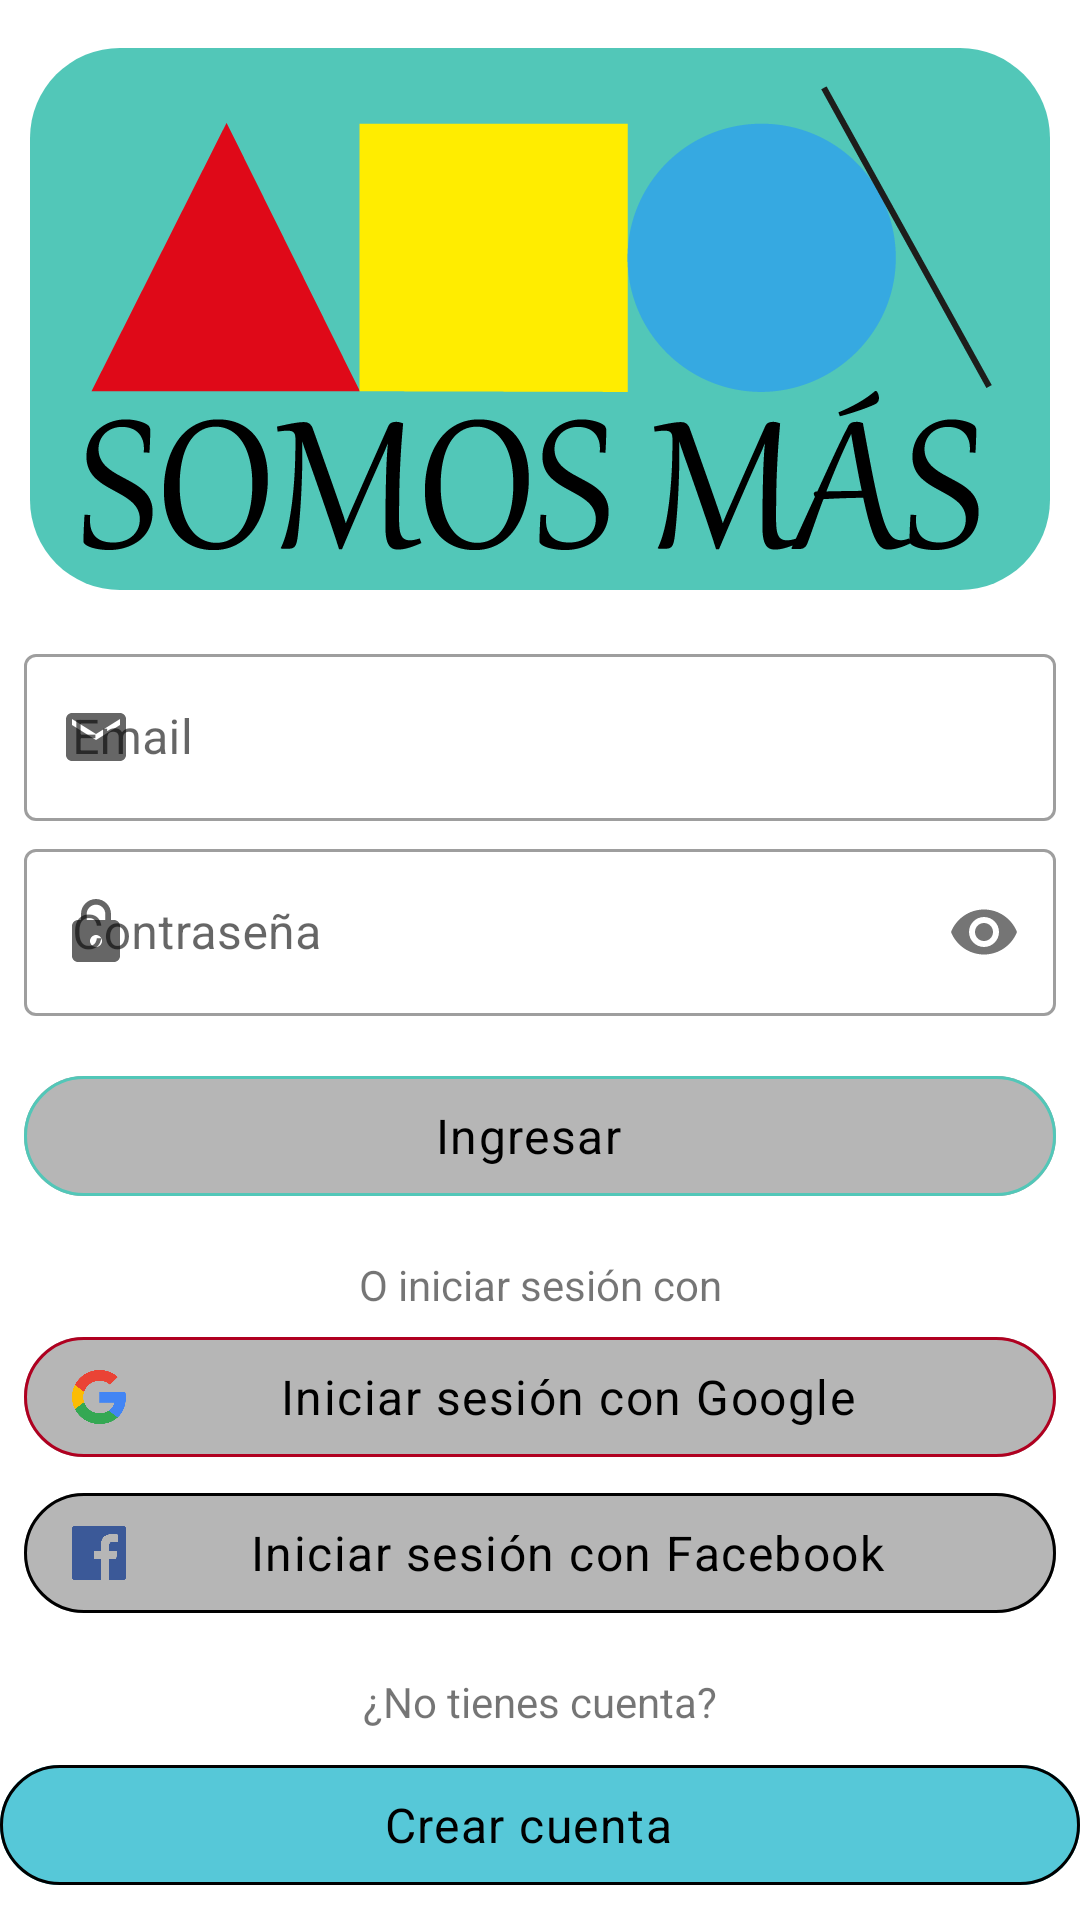

Here is an Android app screen rendered from its layout file. Give the layout XML and the strings, colors and styles it references.
<!-- AndroidManifest.xml: application theme Theme.ONGAndroid -->
<!-- res/layout/fragment_log_in.xml -->
<?xml version="1.0" encoding="utf-8"?>
<androidx.constraintlayout.widget.ConstraintLayout
    xmlns:tools="http://schemas.android.com/tools"
    xmlns:android="http://schemas.android.com/apk/res/android"
    xmlns:app="http://schemas.android.com/apk/res-auto"
    android:id="@+id/fLogin"
    android:layout_width="match_parent"
    android:layout_height="match_parent"
    android:layout_marginHorizontal="@dimen/layout_margin_horizontal"
    android:layout_marginVertical="@dimen/layout_margin_vertical"
    tools:context=".view.fragment.LoginFragment">

    <ImageView
        android:id="@+id/ivLogo"
        android:layout_width="wrap_content"
        android:layout_height="wrap_content"
        android:layout_marginVertical="@dimen/portrait_margin_vertical"
        android:background="@drawable/style_border_component"
        android:backgroundTint="?attr/colorPrimaryVariant"
        android:contentDescription="@string/default_content_description"
        android:src="@drawable/logo_somos_mas"
        app:layout_constraintEnd_toEndOf="parent"
        app:layout_constraintStart_toStartOf="parent"
        app:layout_constraintTop_toTopOf="parent" />

    <com.google.android.material.textfield.TextInputLayout
        android:id="@+id/itEmailDesign"
        style="@style/Widget.MaterialComponents.TextInputLayout.OutlinedBox"
        android:layout_width="match_parent"
        android:layout_height="wrap_content"
        android:hint="@string/email"
        android:layout_marginVertical="@dimen/portrait_margin_vertical"
        android:layout_marginHorizontal="@dimen/button_margin"
        app:layout_constraintStart_toStartOf="parent"
        app:layout_constraintTop_toBottomOf="@id/ivLogo"
        app:layout_constraintEnd_toEndOf="parent"
        app:startIconDrawable="@drawable/ic_baseline_email_24">

        <com.google.android.material.textfield.TextInputEditText
            android:id="@+id/itEmail"
            android:layout_width="match_parent"
            android:layout_height="match_parent"
            android:inputType="textEmailAddress"/>

    </com.google.android.material.textfield.TextInputLayout>

    <com.google.android.material.textfield.TextInputLayout
        android:id="@+id/itPasswordDesign"
        style="@style/Widget.MaterialComponents.TextInputLayout.OutlinedBox"
        android:layout_width="match_parent"
        android:layout_height="wrap_content"
        android:layout_marginVertical="@dimen/portrait_quarter_margin_vertical"
        android:layout_marginHorizontal="@dimen/portrait_margin_horizontal"
        android:hint="@string/prompt_password"
        app:layout_constraintStart_toStartOf="parent"
        app:layout_constraintTop_toBottomOf="@id/itEmailDesign"
        app:layout_constraintEnd_toEndOf="parent"
        app:startIconDrawable="@drawable/ic_baseline_lock_24"
        app:passwordToggleEnabled="true">

        <com.google.android.material.textfield.TextInputEditText
            android:id="@+id/itPassword"
            android:layout_width="match_parent"
            android:layout_height="match_parent"
            android:inputType="textPassword"/>

    </com.google.android.material.textfield.TextInputLayout>

    <Button
        android:id="@+id/bLogin"
        style="@style/Button.Icon"
        android:layout_width="match_parent"
        android:layout_height="wrap_content"
        android:layout_marginHorizontal="@dimen/portrait_margin_horizontal"
        android:layout_marginVertical="@dimen/portrait_margin_vertical"
        android:enabled="false"
        android:text="@string/action_sign_in_short"
        app:layout_constraintEnd_toEndOf="parent"
        app:layout_constraintStart_toStartOf="parent"
        app:layout_constraintTop_toBottomOf="@id/itPasswordDesign"
        app:strokeColor="?attr/colorPrimaryVariant" />

    <TextView
        android:id="@+id/tvFirebaseLogin"
        android:layout_width="wrap_content"
        android:layout_height="wrap_content"
        android:text="@string/firebase_login"
        android:layout_marginVertical="@dimen/portrait_margin_vertical"
        app:layout_constraintStart_toStartOf="parent"
        app:layout_constraintEnd_toEndOf="parent"
        app:layout_constraintTop_toBottomOf="@id/bLogin"/>

    <Button
        android:id="@+id/bGoogleLogin"
        style="@style/Button.Icon"
        android:layout_width="0dp"
        android:layout_height="wrap_content"
        android:layout_marginHorizontal="@dimen/portrait_margin_horizontal"
        android:layout_marginVertical="@dimen/portrait_quarter_margin_vertical"
        android:layout_marginTop="8dp"
        android:backgroundTint="@color/disabledLight"
        android:text="@string/google_login"
        android:textColor="@color/enabledDark"
        app:icon="@drawable/google_logo"
        app:layout_constraintEnd_toEndOf="parent"
        app:layout_constraintStart_toStartOf="parent"
        app:layout_constraintTop_toBottomOf="@+id/tvFirebaseLogin"
        app:strokeColor="@color/design_default_color_error" />

    <Button
        android:id="@+id/bFacebookLogin"
        style="@style/Button.Icon"
        android:layout_width="0dp"
        android:layout_height="wrap_content"
        android:layout_marginHorizontal="@dimen/portrait_margin_horizontal"
        android:layout_marginVertical="@dimen/portrait_quarter_margin_vertical"
        android:backgroundTint="@color/disabledLight"
        android:text="@string/facebook_login"
        android:textColor="@color/enabledDark"
        app:icon="@drawable/facebook_logo"
        app:layout_constraintEnd_toEndOf="parent"
        app:layout_constraintStart_toStartOf="parent"
        app:layout_constraintTop_toBottomOf="@id/bGoogleLogin"
        app:strokeColor="@color/com_facebook_messenger_blue" />

    <TextView
        android:id="@+id/tvDoYouHaveAccount"
        android:layout_width="wrap_content"
        android:layout_height="wrap_content"
        android:text="@string/do_you_have_an_account"
        android:layout_marginVertical="@dimen/portrait_margin_vertical"
        app:layout_constraintStart_toStartOf="parent"
        app:layout_constraintEnd_toEndOf="parent"
        app:layout_constraintTop_toBottomOf="@id/bFacebookLogin"/>

    <Button
        android:id="@+id/bSignUp"
        style="@style/Button.Icon"
        android:layout_width="match_parent"
        android:layout_height="wrap_content"
        android:layout_marginVertical="@dimen/portrait_middle_margin_vertical"
        android:backgroundTint="?attr/colorSecondaryVariant"
        android:text="@string/action_sign_up_short"
        android:textColor="@color/enabledDark"
        app:layout_constraintBottom_toBottomOf="parent"
        app:layout_constraintEnd_toEndOf="parent"
        app:layout_constraintStart_toStartOf="parent"
        app:layout_constraintTop_toBottomOf="@id/tvDoYouHaveAccount" />

    <ProgressBar
        android:id="@+id/pbCharging"
        android:layout_width="100dp"
        android:layout_height="100dp"
        android:visibility="gone"
        app:layout_constraintBottom_toBottomOf="parent"
        app:layout_constraintTop_toTopOf="parent"
        app:layout_constraintEnd_toEndOf="parent"
        app:layout_constraintStart_toStartOf="parent"/>

</androidx.constraintlayout.widget.ConstraintLayout>
<!-- resources referenced by this layout -->
<resources>
  <color name="disabledLight">#B6B6B6</color>
  <color name="enabledDark">#000000</color>
  <dimen name="button_margin">8dp</dimen>
  <dimen name="layout_margin_horizontal">16dp</dimen>
  <dimen name="layout_margin_vertical">8dp</dimen>
  <dimen name="portrait_margin_horizontal">8dp</dimen>
  <dimen name="portrait_margin_vertical">16dp</dimen>
  <dimen name="portrait_middle_margin_vertical">8dp</dimen>
  <dimen name="portrait_quarter_margin_vertical">4dp</dimen>
  <!-- drawable ic_baseline_email_24 (drawable) -->
  <?xml version="1.0" encoding="utf-8"?>
  <vector xmlns:android="http://schemas.android.com/apk/res/android"
      android:width="24dp"
      android:height="24dp"
      android:viewportWidth="24"
      android:viewportHeight="24"
      android:tint="?attr/colorControlNormal">
      <path
          android:fillColor="@android:color/white"
          android:pathData="M20,4L4,4c-1.1,0 -1.99,0.9 -1.99,2L2,18c0,1.1 0.9,2 2,2h16c1.1,0 2,-0.9 2,-2L22,6c0,-1.1 -0.9,-2 -2,-2zM20,8l-8,5 -8,-5L4,6l8,5 8,-5v2z"/>
  </vector>
  <!-- drawable ic_baseline_lock_24 (drawable) -->
  <?xml version="1.0" encoding="utf-8"?>
  <vector xmlns:android="http://schemas.android.com/apk/res/android"
      android:width="24dp"
      android:height="24dp"
      android:viewportWidth="24"
      android:viewportHeight="24"
      android:tint="?attr/colorControlNormal">
      <path
          android:fillColor="@android:color/white"
          android:pathData="M18,8h-1L17,6c0,-2.76 -2.24,-5 -5,-5S7,3.24 7,6v2L6,8c-1.1,0 -2,0.9 -2,2v10c0,1.1 0.9,2 2,2h12c1.1,0 2,-0.9 2,-2L20,10c0,-1.1 -0.9,-2 -2,-2zM12,17c-1.1,0 -2,-0.9 -2,-2s0.9,-2 2,-2 2,0.9 2,2 -0.9,2 -2,2zM15.1,8L8.9,8L8.9,6c0,-1.71 1.39,-3.1 3.1,-3.1 1.71,0 3.1,1.39 3.1,3.1v2z"/>
  </vector>
  <!-- drawable style_border_component (drawable) -->
  <?xml version="1.0" encoding="utf-8"?>
  <shape xmlns:android="http://schemas.android.com/apk/res/android" android:shape="rectangle">
      <padding
          android:left="10dp"
          android:bottom="10dp"
          android:right="10dp"
          android:top="10dp"/>
      <corners android:radius="30dp"/>
  </shape>
  <string name="action_sign_in_short">Ingresar</string>
  <string name="action_sign_up_short">Crear cuenta</string>
  <string name="default_content_description">Image</string>
  <string name="do_you_have_an_account">¿No tienes cuenta?</string>
  <string name="email">Email</string>
  <string name="facebook_login">Iniciar sesión con Facebook</string>
  <string name="firebase_login">O iniciar sesión con</string>
  <string name="google_login">Iniciar sesión con Google</string>
  <string name="prompt_password">Contraseña</string>
  <style name="Button.Icon" parent="Widget.Material3.Button.Icon">
          <item name="android:backgroundTint">@color/color_states_materialbutton</item>
          <item name="android:textColor">@color/primaryTextColor</item>
          <item name="rippleColor">@color/rippleButton</item>
          <item name="strokeColor">@color/strokeColor</item>
          <item name="strokeWidth">1dp</item>
          <item name="iconTint">@null</item>
      </style>
  <color name="primaryTextColor">#000000</color>
  <color name="rippleButton">#B2EBF2</color>
  <color name="strokeColor">#000000</color>
  <color name="primaryColor">#009688</color>
  <color name="primaryLightColor">#52c7b8</color>
  <color name="secondaryColor">#0097a7</color>
  <color name="secondaryLightColor">#56c8d8</color>
  <color name="secondaryTextColor">#000000</color>
</resources>
